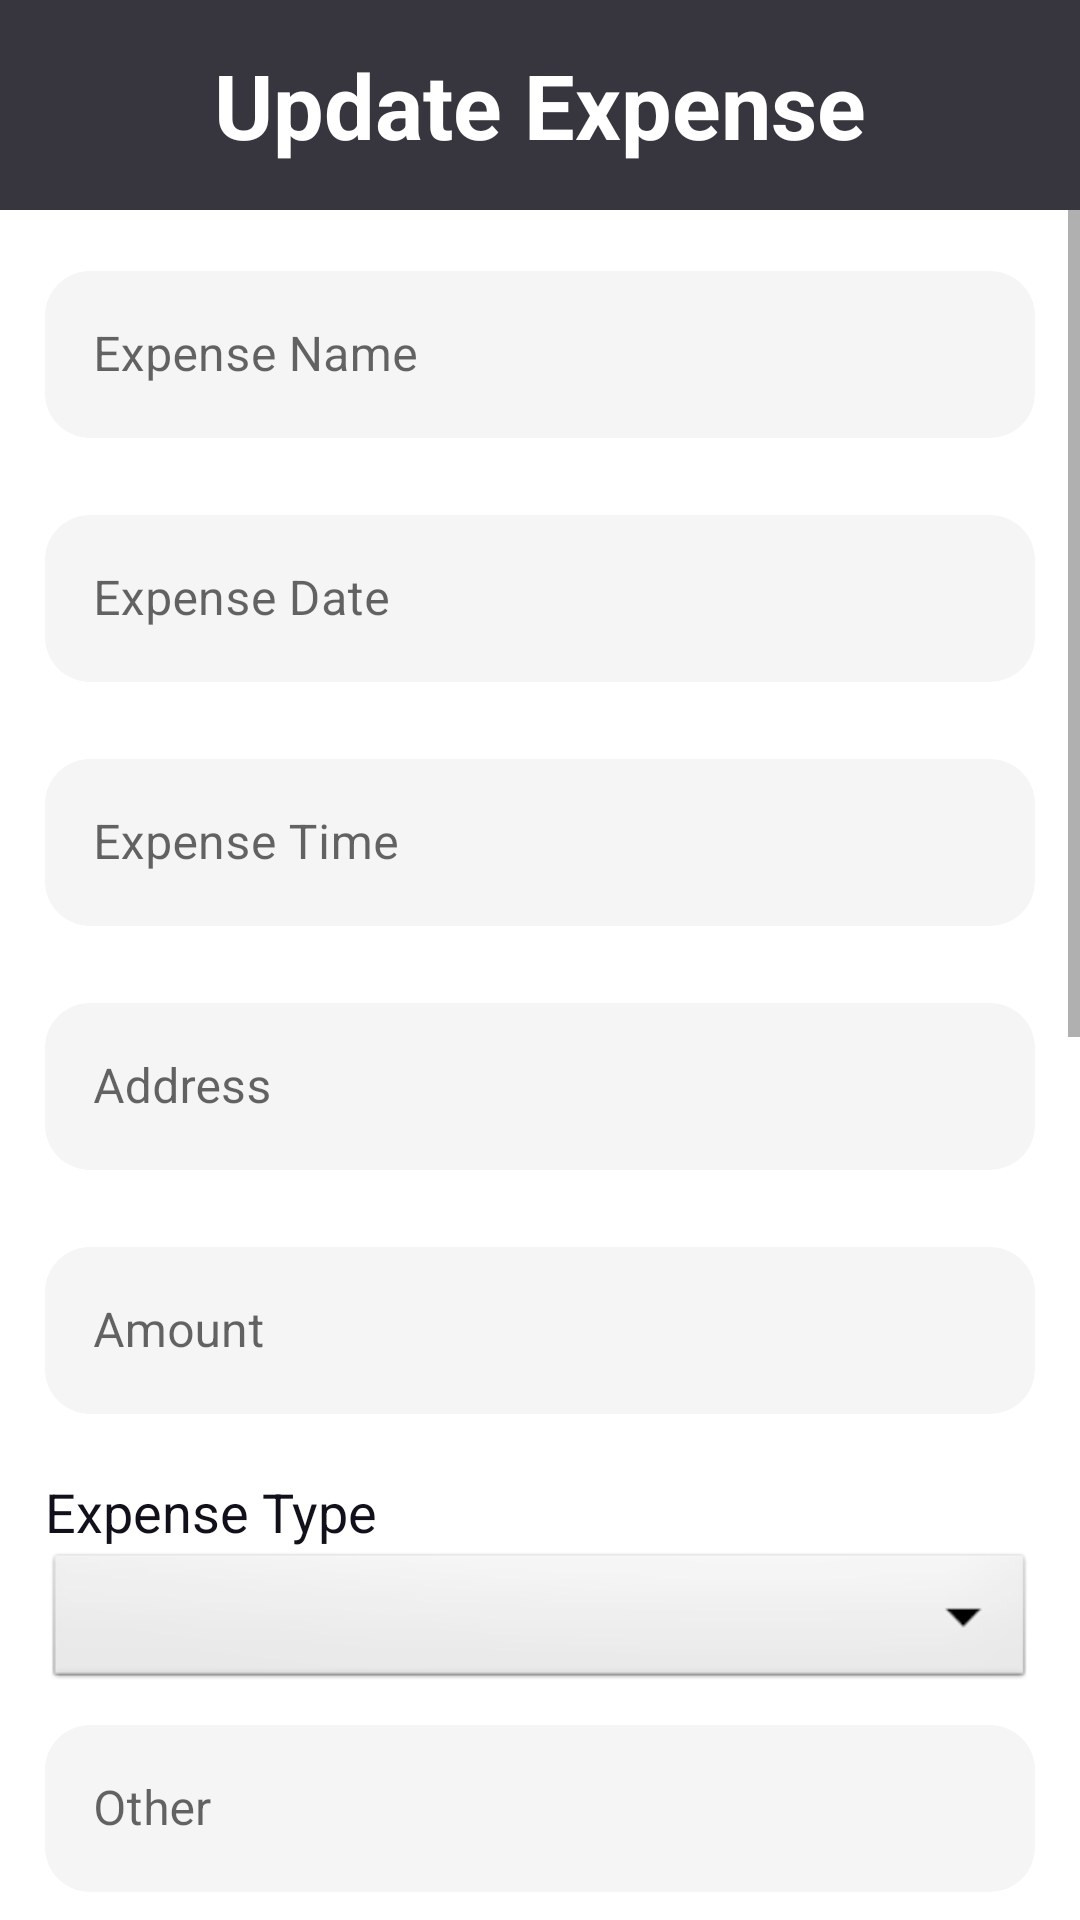

Android layout source for this screen:
<!-- AndroidManifest.xml: application theme Theme.M_expense -->
<!-- res/layout/fragment_update_expense.xml -->
<?xml version="1.0" encoding="utf-8"?>
<FrameLayout xmlns:android="http://schemas.android.com/apk/res/android"
    xmlns:tools="http://schemas.android.com/tools"
    android:layout_width="match_parent"
    android:layout_height="match_parent"
    xmlns:app="http://schemas.android.com/apk/res-auto"
    android:background="@color/back_ground"
    android:orientation="vertical"
    android:outlineAmbientShadowColor="#ffffff"
    android:outlineSpotShadowColor="#ffffff"
    tools:context=".Expense.UpdateExpenseFragment">

    <TextView
        android:layout_width="match_parent"
        android:layout_height="70dp"
        android:background="@color/item"
        android:gravity="center"
        android:text="Update Expense"
        android:textAlignment="center"
        android:textColor="@color/white"
        android:textSize="30dp"
        android:textStyle="bold" />

    <ScrollView
        android:layout_width="match_parent"
        android:layout_height="wrap_content"
        android:layout_marginTop="70dp"
        android:background="@color/white"
        android:descendantFocusability="blocksDescendants">

        <RelativeLayout
            android:layout_width="match_parent"
            android:layout_height="wrap_content"
            android:orientation="vertical"
            android:padding="15dp">

            <com.google.android.material.textfield.TextInputLayout
                android:id="@+id/exup_name_txt"
                style="@style/Widget.MaterialComponents.TextInputLayout.OutlinedBox"
                android:layout_width="match_parent"
                android:layout_height="wrap_content"
                app:errorEnabled="true">
                <com.google.android.material.textfield.TextInputEditText
                    android:layout_width="match_parent"
                    android:layout_height="wrap_content"
                    android:background="@drawable/item_shape"
                    android:hint="Expense Name"
                    android:inputType="text" />
            </com.google.android.material.textfield.TextInputLayout>
            <com.google.android.material.textfield.TextInputLayout
                android:id="@+id/exup_date_txt"
                style="@style/Widget.MaterialComponents.TextInputLayout.OutlinedBox"
                android:layout_width="match_parent"
                android:layout_height="wrap_content"
                android:layout_below="@+id/exup_name_txt"
                app:errorEnabled="true">

                <com.google.android.material.textfield.TextInputEditText
                    android:layout_width="match_parent"
                    android:layout_height="wrap_content"
                    android:background="@drawable/item_shape"
                    android:hint="Expense Date"
                    android:inputType="date" />
            </com.google.android.material.textfield.TextInputLayout>

            <com.google.android.material.textfield.TextInputLayout
                android:id="@+id/exup_time_txt"
                style="@style/Widget.MaterialComponents.TextInputLayout.OutlinedBox"
                android:layout_width="match_parent"
                android:layout_height="wrap_content"
                android:layout_below="@+id/exup_date_txt"
                app:errorEnabled="true">
                <com.google.android.material.textfield.TextInputEditText
                    android:layout_width="match_parent"
                    android:layout_height="wrap_content"
                    android:background="@drawable/item_shape"
                    android:hint="Expense Time"
                    android:inputType="time" />
            </com.google.android.material.textfield.TextInputLayout>

            <com.google.android.material.textfield.TextInputLayout
                android:id="@+id/exup_adress_txt"
                style="@style/Widget.MaterialComponents.TextInputLayout.OutlinedBox"
                android:layout_width="match_parent"
                android:layout_height="wrap_content"
                android:layout_below="@+id/exup_time_txt"
                app:errorEnabled="true">
                <com.google.android.material.textfield.TextInputEditText
                    android:layout_width="match_parent"
                    android:layout_height="wrap_content"
                    android:background="@drawable/item_shape"
                    android:hint="Address"
                    android:inputType="text" />
            </com.google.android.material.textfield.TextInputLayout>

            <com.google.android.material.textfield.TextInputLayout
                android:id="@+id/exup_amount_txt"
                style="@style/Widget.MaterialComponents.TextInputLayout.OutlinedBox"
                android:layout_width="match_parent"
                android:layout_height="wrap_content"
                android:layout_below="@+id/exup_adress_txt"
                app:errorEnabled="true">
                <com.google.android.material.textfield.TextInputEditText
                    android:layout_width="match_parent"
                    android:layout_height="wrap_content"
                    android:background="@drawable/item_shape"
                    android:hint="Amount"
                    android:inputType="numberDecimal" />
            </com.google.android.material.textfield.TextInputLayout>


            <TextView
                android:id="@+id/text6"
                android:layout_width="wrap_content"
                android:layout_height="wrap_content"
                android:layout_below="@+id/exup_amount_txt"
                android:text="Expense Type"
                android:textColor="@color/back_ground"
                android:textSize="18sp" />
            <Spinner
                android:id="@+id/UpdropdownType"
                android:layout_width="match_parent"
                android:layout_height="wrap_content"
                android:layout_below="@+id/text6"
                android:background="@android:drawable/btn_dropdown"
                android:spinnerMode="dropdown" />

            <com.google.android.material.textfield.TextInputLayout
                android:id="@+id/exup_othertype"
                style="@style/Widget.MaterialComponents.TextInputLayout.OutlinedBox"
                android:layout_width="match_parent"
                android:layout_height="wrap_content"
                android:layout_below="@id/UpdropdownType"
                app:errorEnabled="true"
                android:layout_marginTop="5dp">
                <com.google.android.material.textfield.TextInputEditText
                    android:layout_width="match_parent"
                    android:layout_height="wrap_content"
                    android:background="@drawable/item_shape"
                    android:hint="Other"
                    android:inputType="text" />
            </com.google.android.material.textfield.TextInputLayout>

            <TextView
                android:id="@+id/text7"
                android:layout_width="wrap_content"
                android:layout_height="wrap_content"
                android:layout_below="@id/exup_othertype"
                android:text="Comment"
                android:textColor="@color/back_ground"
                android:textSize="18sp" />

            <EditText
                android:id="@+id/exup_comment_txt"
                android:layout_width="match_parent"
                android:layout_height="90dp"
                android:layout_below="@+id/text7"
                android:layout_alignParentStart="true"
                android:layout_marginTop="0dp"
                android:background="@drawable/item_shape"
                android:padding="10dp" />

            <com.google.android.material.textfield.TextInputLayout
                android:id="@+id/ex_url"
                style="@style/Widget.MaterialComponents.TextInputLayout.OutlinedBox"
                android:layout_width="match_parent"
                android:layout_height="wrap_content"
                android:layout_below="@id/exup_comment_txt"
                app:errorEnabled="true"
                android:layout_marginTop="5dp">
                <com.google.android.material.textfield.TextInputEditText
                    android:layout_width="match_parent"
                    android:layout_height="wrap_content"
                    android:background="@drawable/item_shape"
                    android:hint="URL"
                    android:inputType="text" />
            </com.google.android.material.textfield.TextInputLayout>

            <Button
                android:id="@+id/btnLoad"
                android:layout_width="200dp"
                android:layout_height="60dp"
                android:layout_below="@id/ex_url"
                android:layout_marginTop="5dp"
                android:text="Load"
                android:backgroundTint="@color/design_default_color_primary"/>

            <TextView
                android:id="@+id/text8"
                android:layout_width="wrap_content"
                android:layout_height="wrap_content"
                android:layout_below="@id/btnLoad"
                android:text="Image Report Bill"
                android:textColor="@color/back_ground"
                android:textSize="20sp" />

            <ImageView
                android:id="@+id/exup_image"
                android:layout_width="match_parent"
                android:layout_height="200dp"
                android:layout_below="@+id/text8"
                android:background="@drawable/logomobile" />

            <Button
                android:id="@+id/btnCancelExUp"
                android:layout_width="200dp"
                android:layout_height="60dp"
                android:layout_below="@+id/exup_image"
                android:layout_marginTop="30dp"
                android:text="Cancel"
                android:backgroundTint="@color/red"/>

            <Button
                android:id="@+id/btnUpEx"
                android:layout_width="200dp"
                android:layout_height="60dp"
                android:layout_below="@+id/exup_image"
                android:layout_alignParentEnd="true"
                android:layout_marginStart="15dp"
                android:layout_toEndOf="@+id/btnCancelExUp"
                android:backgroundTint="@color/add"
                android:text="Save"
                android:layout_marginTop="30dp"/>
        </RelativeLayout>
    </ScrollView>


</FrameLayout>
<!-- resources referenced by this layout -->
<resources>
  <color name="add">#B37ED957</color>
  <color name="back_ground">#12101B</color>
  <color name="item">#33CCCCCC</color>
  <color name="red">#B3FF6666</color>
  <color name="white">#FFFFFFFF</color>
  <!-- drawable item_shape (drawable) -->
  <?xml version="1.0" encoding="utf-8"?>
  <shape xmlns:android="http://schemas.android.com/apk/res/android" android:shape="rectangle">
  
      <corners android:radius="15dp"></corners>
  
      <solid android:color="@color/item"></solid>
  </shape>
  <!-- drawable logomobile: png bitmap (drawable-v24, 47715 bytes) -->
  <style name="Theme.M_expense" parent="Theme.MaterialComponents.DayNight.DarkActionBar">
          
  
          <item name="colorPrimaryVariant">@color/purple_700</item>
          <item name="colorOnPrimary">@color/white</item>
          
          <item name="colorSecondary">@color/teal_200</item>
          <item name="colorSecondaryVariant">@color/teal_700</item>
          <item name="colorOnSecondary">@color/black</item>
          
          <item name="android:statusBarColor" tools:targetApi="l">?attr/colorPrimaryVariant</item>
          
      </style>
  <color name="purple_700">#FF3700B3</color>
  <color name="teal_200">#FF03DAC5</color>
  <color name="teal_700">#FF018786</color>
  <color name="black">#FF000000</color>
</resources>
